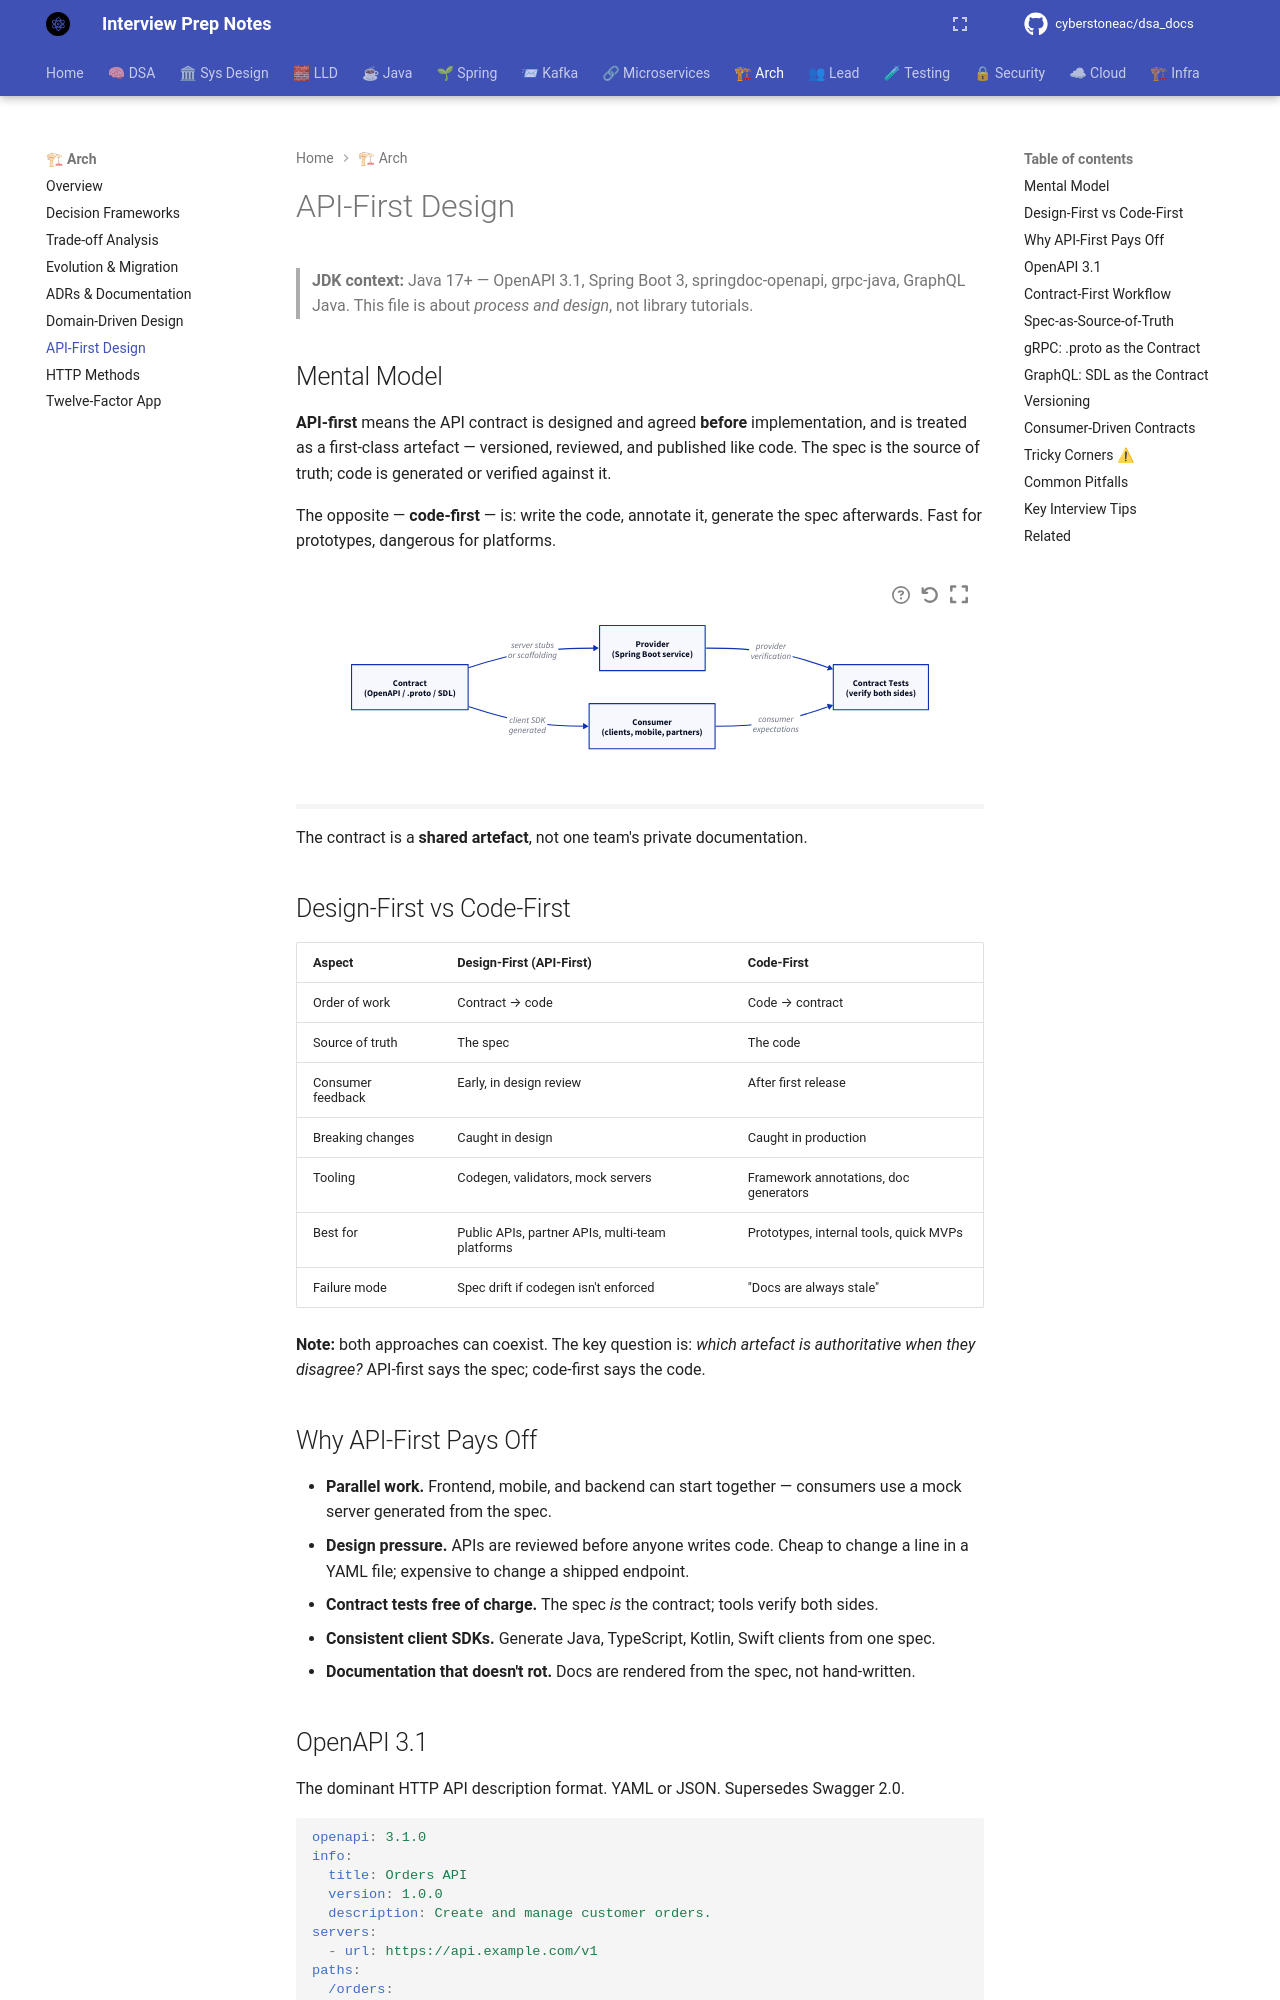

repository: cyberstoneac/dsa_docs · page: architecture/api-first/index.html · generator: mkdocs

# API-First Design

> **JDK context:** Java 17+ — OpenAPI 3.1, Spring Boot 3, springdoc-openapi, grpc-java, GraphQL Java. This file is about *process and design*, not library tutorials.

## Mental Model

**API-first** means the API contract is designed and agreed **before** implementation, and is treated as a first-class artefact — versioned, reviewed, and published like code. The spec is the source of truth; code is generated or verified against it.

The opposite — **code-first** — is: write the code, annotate it, generate the spec afterwards. Fast for prototypes, dangerous for platforms.

```d2
direction: right

spec: "Contract\n(OpenAPI / .proto / SDL)"
consumer: "Consumer\n(clients, mobile, partners)"
provider: "Provider\n(Spring Boot service)"
tests: "Contract Tests\n(verify both sides)"

spec -> consumer: "client SDK\ngenerated"
spec -> provider: "server stubs\nor scaffolding"
consumer -> tests: "consumer\nexpectations"
provider -> tests: "provider\nverification"
```

The contract is a **shared artefact**, not one team's private documentation.

## Design-First vs Code-First

| Aspect | Design-First (API-First) | Code-First |
|---|---|---|
| Order of work | Contract → code | Code → contract |
| Source of truth | The spec | The code |
| Consumer feedback | Early, in design review | After first release |
| Breaking changes | Caught in design | Caught in production |
| Tooling | Codegen, validators, mock servers | Framework annotations, doc generators |
| Best for | Public APIs, partner APIs, multi-team platforms | Prototypes, internal tools, quick MVPs |
| Failure mode | Spec drift if codegen isn't enforced | "Docs are always stale" |

**Note:** both approaches can coexist. The key question is: *which artefact is authoritative when they disagree?* API-first says the spec; code-first says the code.

## Why API-First Pays Off

- **Parallel work.** Frontend, mobile, and backend can start together — consumers use a mock server generated from the spec.
- **Design pressure.** APIs are reviewed before anyone writes code. Cheap to change a line in a YAML file; expensive to change a shipped endpoint.
- **Contract tests free of charge.** The spec *is* the contract; tools verify both sides.
- **Consistent client SDKs.** Generate Java, TypeScript, Kotlin, Swift clients from one spec.
- **Documentation that doesn't rot.** Docs are rendered from the spec, not hand-written.
